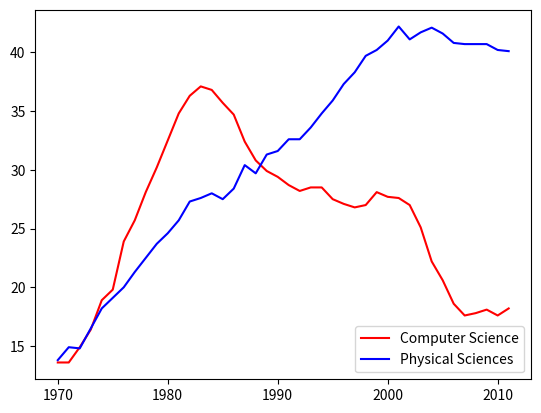

This chart was generated by the following Python code: (Note: this script raises an exception after producing the figure.)
# Import matplotlib.pyplot
import matplotlib.pyplot as plt

year = [1970, 1971, 1972, 1973, 1974, 1975, 1976, 1977, 1978, 1979, 1980,
       1981, 1982, 1983, 1984, 1985, 1986, 1987, 1988, 1989, 1990, 1991,
       1992, 1993, 1994, 1995, 1996, 1997, 1998, 1999, 2000, 2001, 2002,
       2003, 2004, 2005, 2006, 2007, 2008, 2009, 2010, 2011]


physical_sciences = [13.8, 14.9, 14.8, 16.5, 18.2, 19.1, 20. , 21.3, 22.5, 23.7, 24.6,
       25.7, 27.3, 27.6, 28. , 27.5, 28.4, 30.4, 29.7, 31.3, 31.6, 32.6,
       32.6, 33.6, 34.8, 35.9, 37.3, 38.3, 39.7, 40.2, 41. , 42.2, 41.1,
       41.7, 42.1, 41.6, 40.8, 40.7, 40.7, 40.7, 40.2, 40.1]

computer_science =  [13.6, 13.6, 14.9, 16.4, 18.9, 19.8, 23.9, 25.7, 28.1, 30.2, 32.5,
       34.8, 36.3, 37.1, 36.8, 35.7, 34.7, 32.4, 30.8, 29.9, 29.4, 28.7,
       28.2, 28.5, 28.5, 27.5, 27.1, 26.8, 27. , 28.1, 27.7, 27.6, 27. ,
       25.1, 22.2, 20.6, 18.6, 17.6, 17.8, 18.1, 17.6, 18.2] 

# Specify the label 'Computer Science'
plt.plot(year, computer_science, color='red', label='Computer Science') 

# Specify the label 'Physical Sciences' 
plt.plot(year, physical_sciences, color='blue', label='Physical Sciences')

# Add a legend at the lower center
plt.legend(loc='lower right')

# Compute the maximum enrollment of women in Computer Science: cs_max
cs_max = max(computer_science)

# Calculate the year in which there was maximum enrollment of women in Computer Science: yr_max
yr_max = year[computer_science.index(cs_max)]

# Add a black arrow annotation
plt.annotate(s = 'Maximum',xy=(yr_max,cs_max),xytext=(yr_max + 5,cs_max + 5),arrowprops=dict(facecolor='black'))

# Add axis labels and title
plt.xlabel('Year')
plt.ylabel('Enrollment (%)')
plt.title('Undergraduate enrollment of women')


plt.show()     

